Run: headless pygame with SDL's dummy video driver; simulated clock (each Clock.tick advances the game by its frame time, no real sleeping); random seed 0; keys injected as events and as key.get_pressed() state; no mouse input.
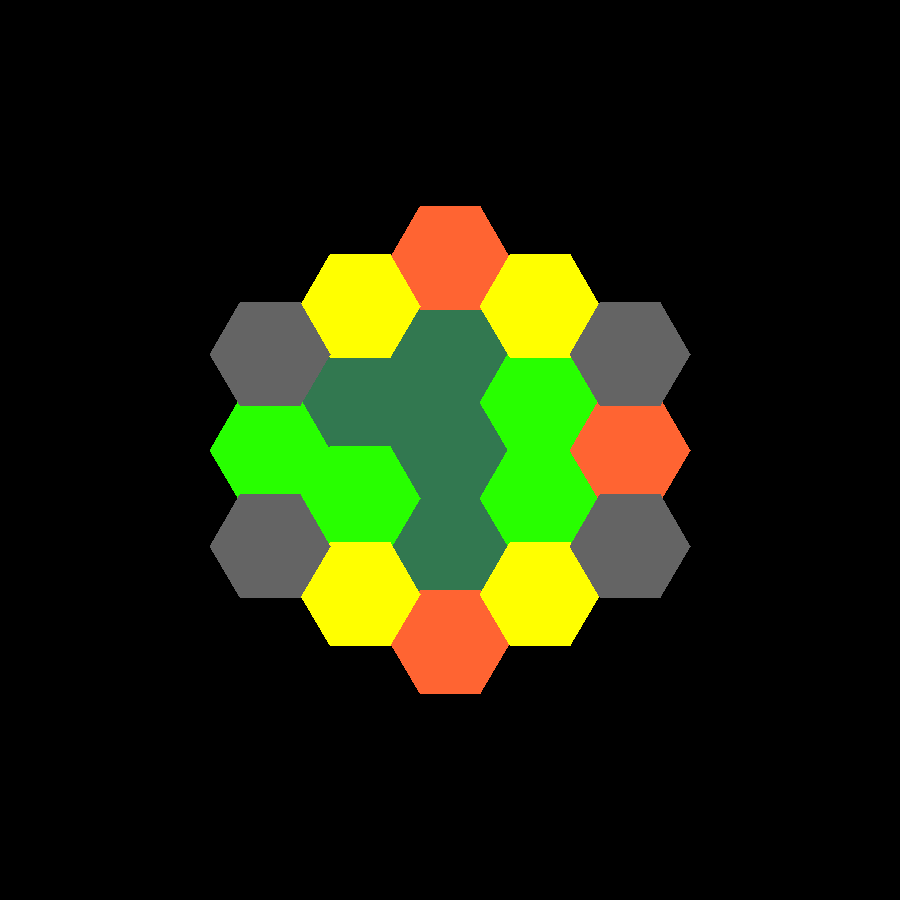
Frame 1 of 4 · flips 1–60 · no input
Frame 2 of 4 · flips 61–180 · tapped SPACE, RETURN · held RIGHT (→), D · screen unchanged from frame 1, image omitted
Frame 3 of 4 · flips 181–300 · held DOWN (↓), S · screen unchanged from frame 2, image omitted
Frame 4 of 4 · flips 301–420 · held LEFT (←), A, UP (↑), W · screen unchanged from frame 3, image omitted

The pygame program that drew these frames:

import pygame, sys, random
from pygame.locals import *
from math import sin, cos, pi

# set up game
pygame.init()
FPS = 30
clock = pygame.time.Clock()

# function to update game window display
def update_window():
	pygame.display.update()

# set window specifications
WIDTH, HEIGHT = 900, 900
WIN = pygame.display.set_mode((WIDTH, HEIGHT))
pygame.display.set_caption("Catan 3000")

WATER = (0, 0, 255)
FOREST = (50, 120, 80)
PASTURE = (40, 255, 0)
FIELD = (255, 255, 0)
HILL = (255, 100, 50)
MOUNTAIN = (100, 100, 100)
DESERT = (50, 50, 0)

# create Board class
class Board:
	hex_tiles = []

	def __init__(self, size):
		self.tiles = []
		self.tiles += [FOREST]*4
		self.tiles += [PASTURE]*4
		self.tiles += [HILL]*3
		self.tiles += [FIELD]*4
		self.tiles += [MOUNTAIN]*4
		self.tiles += [DESERT]

		self.hexHeight = 0.8 * size

		self.cX = WIN.get_rect().centerx
		self.cY = WIN.get_rect().centery

		# center tile
		self.hex_tiles.append(Hex((self.cX, self.cY), size, self.tiles[0]))
		
		# inner ring of tiles
		self.hex_tiles.append(Hex((self.cX, self.cY - (2*self.hexHeight)), size, self.tiles[1]))
		self.hex_tiles.append(Hex((self.cX, self.cY + (2*self.hexHeight)), size, self.tiles[2]))
		self.hex_tiles.append(Hex((self.cX - (1.5*size), self.cY - self.hexHeight), size, self.tiles[3]))
		self.hex_tiles.append(Hex((self.cX + (1.5*size), self.cY - self.hexHeight), size, self.tiles[4]))
		self.hex_tiles.append(Hex((self.cX - (1.5*size), self.cY + self.hexHeight), size, self.tiles[5]))
		self.hex_tiles.append(Hex((self.cX + (1.5*size), self.cY + self.hexHeight), size, self.tiles[6]))
		
		# outer ring of tiles
		self.hex_tiles.append(Hex((self.cX - (3*size), self.cY), size, self.tiles[7]))
		self.hex_tiles.append(Hex((self.cX + (3*size), self.cY), size, self.tiles[8]))
		self.hex_tiles.append(Hex((self.cX, self.cY - (4*self.hexHeight)), size, self.tiles[9]))
		self.hex_tiles.append(Hex((self.cX, self.cY + (4*self.hexHeight)), size, self.tiles[10]))
		
		self.hex_tiles.append(Hex((self.cX + (1.5*size), self.cY + (3*self.hexHeight)), size, self.tiles[11]))
		self.hex_tiles.append(Hex((self.cX + (1.5*size), self.cY - (3*self.hexHeight)), size, self.tiles[12]))
		self.hex_tiles.append(Hex((self.cX - (1.5*size), self.cY - (3*self.hexHeight)), size, self.tiles[13]))
		self.hex_tiles.append(Hex((self.cX - (1.5*size), self.cY + (3*self.hexHeight)), size, self.tiles[14]))
		
		self.hex_tiles.append(Hex((self.cX + (3*size), self.cY+(2*self.hexHeight)), size, self.tiles[15]))
		self.hex_tiles.append(Hex((self.cX + (3*size), self.cY-(2*self.hexHeight)), size, self.tiles[16]))
		self.hex_tiles.append(Hex((self.cX - (3*size), self.cY+(2*self.hexHeight)), size, self.tiles[17]))
		self.hex_tiles.append(Hex((self.cX - (3*size), self.cY-(2*self.hexHeight)), size, self.tiles[18]))
		

	def draw(self):
		# draw the tiles
		for h in self.hex_tiles:
			h.draw()

# create hexogonal tile class
class Hex:
	def __init__(self, centre, size, color):
		self.hexX = centre[0]
		self.hexY = centre[1]
		self.hexSize = size
		self.color = color
		
		self.points = []
		self.points.append((self.hexX - self.hexSize, self.hexY))
		self.points.append((self.hexX - (self.hexSize/2), self.hexY - (0.866*self.hexSize)))
		self.points.append((self.hexX + (self.hexSize/2), self.hexY - (0.866*self.hexSize)))
		self.points.append((self.hexX + self.hexSize, self.hexY))
		self.points.append((self.hexX + (self.hexSize/2), self.hexY + (0.866*self.hexSize)))
		self.points.append((self.hexX - (self.hexSize/2), self.hexY + (0.866*self.hexSize)))
		
	def draw(self): 
		pygame.draw.polygon(WIN, self.color, self.points, 0)

""" Set up board """
board = Board(60)

# run game unless QUIT
run = True
while run:
	clock.tick(FPS)
	for event in pygame.event.get():
		if event.type == pygame.QUIT:
			run = False
			sys.exit()

	# draw the window and update
	update_window()

	# draw the board
	board.draw()

pygame.quit()
